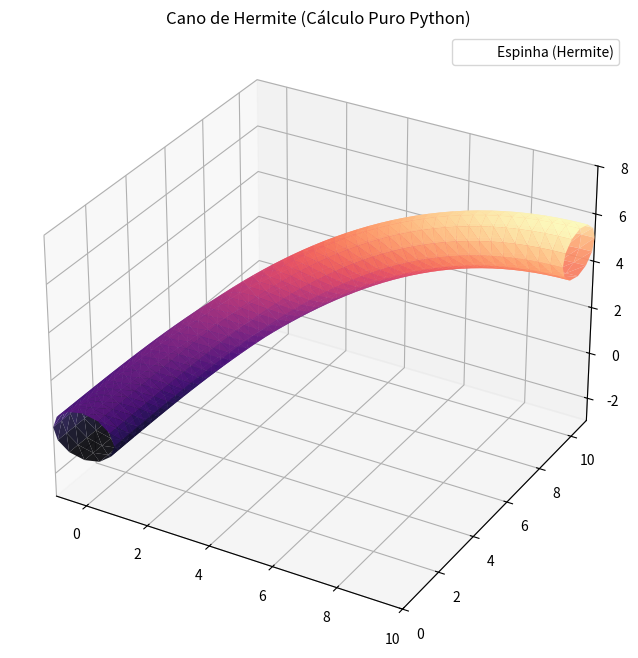

This chart was generated by the following Python code:
import math
import matplotlib.pyplot as plt # Apenas para visualização final

# ==========================================
# 1. Mini-Engine de Matemática (Sem Numpy)
# ==========================================

def vec_add(v1, v2):
    return [v1[0]+v2[0], v1[1]+v2[1], v1[2]+v2[2]]

def vec_sub(v1, v2):
    return [v1[0]-v2[0], v1[1]-v2[1], v1[2]-v2[2]]

def vec_mul(v, scalar):
    return [v[0]*scalar, v[1]*scalar, v[2]*scalar]

def vec_dot(v1, v2):
    return v1[0]*v2[0] + v1[1]*v2[1] + v1[2]*v2[2]

def vec_cross(a, b):
    return [
        a[1]*b[2] - a[2]*b[1],
        a[2]*b[0] - a[0]*b[2],
        a[0]*b[1] - a[1]*b[0]
    ]

def vec_len(v):
    return math.sqrt(v[0]**2 + v[1]**2 + v[2]**2)

def vec_norm(v):
    l = vec_len(v)
    if l == 0: return [0, 0, 0]
    return [v[0]/l, v[1]/l, v[2]/l]

def mat_mul_vec(matrix_4x4, vec_4):
    """Multiplica uma matriz 4x4 por um vetor de tamanho 4."""
    result = [0.0] * 4
    for i in range(4):
        soma = 0
        for j in range(4):
            soma += matrix_4x4[i][j] * vec_4[j]
        result[i] = soma
    return result

# ==========================================
# 2. Lógica da Curva de Hermite
# ==========================================

def hermite_point(t, P0, P1, T0, T1):
    """
    Calcula um ponto na curva usando a forma matricial:
    P(t) = T * M * G
    """
    # Vetor T = [t^3, t^2, t, 1]
    T_vec = [t**3, t**2, t, 1]

    # Matriz de base de Hermite (Transposta para alinhar com P0, P1, T0, T1)
    # Nota: A ordem aqui assume o vetor geometria G = [P0, P1, T0, T1]
    # Coeficientes padrão expandidos:
    # h1(P0) =  2t^3 - 3t^2 + 1
    # h2(P1) = -2t^3 + 3t^2
    # h3(T0) =   t^3 - 2t^2 + t
    # h4(T1) =   t^3 -  t^2
    
    # Vamos calcular manualmente a combinação linear para simplificar
    # sem criar uma estrutura de tensor complexa para xyz
    
    h1 =  2*(t**3) - 3*(t**2) + 1
    h2 = -2*(t**3) + 3*(t**2)
    h3 =    (t**3) - 2*(t**2) + t
    h4 =    (t**3) -    (t**2)
    
    # P(t) = h1*P0 + h2*P1 + h3*T0 + h4*T1
    term1 = vec_mul(P0, h1)
    term2 = vec_mul(P1, h2)
    term3 = vec_mul(T0, h3)
    term4 = vec_mul(T1, h4)
    
    res = vec_add(term1, term2)
    res = vec_add(res, term3)
    res = vec_add(res, term4)
    return res

def hermite_tangent(t, P0, P1, T0, T1):
    """
    Derivada da curva de Hermite para achar a direção (tangente).
    P'(t)
    """
    # Derivadas dos coeficientes:
    # d_h1 =  6t^2 - 6t
    # d_h2 = -6t^2 + 6t
    # d_h3 =  3t^2 - 4t + 1
    # d_h4 =  3t^2 - 2t
    
    dh1 =  6*(t**2) - 6*t
    dh2 = -6*(t**2) + 6*t
    dh3 =  3*(t**2) - 4*t + 1
    dh4 =  3*(t**2) - 2*t
    
    term1 = vec_mul(P0, dh1)
    term2 = vec_mul(P1, dh2)
    term3 = vec_mul(T0, dh3)
    term4 = vec_mul(T1, dh4)
    
    res = vec_add(term1, term2)
    res = vec_add(res, term3)
    res = vec_add(res, term4)
    return vec_norm(res) # Retorna normalizado

# ==========================================
# 3. Geração do Cano (Sweep)
# ==========================================

def generate_hermite_pipe(P0, P1, T0, T1, radius, steps=50, resolution=12):
    vertices = []
    faces = []
    rings = [] # Guarda índices dos vértices de cada anel

    # Vetor "Up" global arbitrário para iniciar o frame
    global_up = [0, 0, 1]

    for i in range(steps + 1):
        t = i / float(steps)
        
        # 1. Obter posição central e vetor direção (tangente)
        center = hermite_point(t, P0, P1, T0, T1)
        tangent = hermite_tangent(t, P0, P1, T0, T1)
        
        # 2. Criar Base Ortonormal (Frame Local)
        # Vetor Right = Cross(Tangent, Up)
        right = vec_cross(tangent, global_up)
        
        # Se tangente for paralela ao Up, muda o Up temporariamente
        if vec_len(right) < 0.001:
            right = vec_cross(tangent, [1, 0, 0])
            
        right = vec_norm(right)
        
        # Vetor Up Local (Real) = Cross(Right, Tangent)
        up_local = vec_cross(right, tangent)
        up_local = vec_norm(up_local)
        
        # 3. Gerar vértices do círculo (Anel)
        current_ring_indices = []
        for j in range(resolution):
            angle = 2 * math.pi * j / resolution
            cos_a = math.cos(angle)
            sin_a = math.sin(angle)
            
            # Ponto = Centro + (Right * cos * r) + (Up * sin * r)
            r_vec = vec_mul(right, cos_a * radius)
            u_vec = vec_mul(up_local, sin_a * radius)
            
            offset = vec_add(r_vec, u_vec)
            vertex = vec_add(center, offset)
            
            vertices.append(vertex)
            current_ring_indices.append(len(vertices) - 1)
        
        rings.append(current_ring_indices)

    # 4. Criar Faces (Triângulos) conectando os anéis
    for i in range(len(rings) - 1):
        ring_current = rings[i]
        ring_next = rings[i+1]
        
        for j in range(resolution):
            # Índices
            idx0 = ring_current[j]
            idx1 = ring_current[(j + 1) % resolution]
            idx2 = ring_next[j]
            idx3 = ring_next[(j + 1) % resolution]
            
            # Dois triângulos para formar o quad
            faces.append([idx0, idx1, idx2])
            faces.append([idx1, idx3, idx2])
            
    return vertices, faces

# ==========================================
# 4. Execução e Visualização
# ==========================================

# Definição da Curva de Hermite
p_start = [0, 0, 0]
p_end   = [10, 10, 5]
t_start = [0, 20, 0]   # Tangente inicial forte em Y
t_end   = [20, 0, 0]   # Tangente final forte em X
raio = 1.0

# Gera a malha (Só usa listas e math)
verts, tris = generate_hermite_pipe(p_start, p_end, t_start, t_end, raio)

print(f"Gerado: {len(verts)} vértices e {len(tris)} faces.")

# --- Plotagem (Requer Matplotlib apenas para exibir, o cálculo já foi feito) ---
# Precisamos converter as listas de volta para o formato que o plot_trisurf aceita
# Se você não tiver matplotlib, pode pular esta parte e salvar num arquivo .obj

try:
    fig = plt.figure(figsize=(10, 8))
    ax = fig.add_subplot(111, projection='3d')

    # Separar X, Y, Z em listas simples
    vx = [v[0] for v in verts]
    vy = [v[1] for v in verts]
    vz = [v[2] for v in verts]

    ax.plot_trisurf(vx, vy, vz, triangles=tris, cmap='magma', edgecolor='none', alpha=0.9)

    # Plotar o "esqueleto" da curva para comparação
    curve_line_x = []
    curve_line_y = []
    curve_line_z = []
    for i in range(51):
        t = i/50
        p = hermite_point(t, p_start, p_end, t_start, t_end)
        curve_line_x.append(p[0])
        curve_line_y.append(p[1])
        curve_line_z.append(p[2])
    
    ax.plot(curve_line_x, curve_line_y, curve_line_z, 'w--', linewidth=2, label="Espinha (Hermite)")

    ax.set_title("Cano de Hermite (Cálculo Puro Python)")
    ax.legend()
    # Ajustar proporção visual
    max_range = max(max(vx)-min(vx), max(vy)-min(vy), max(vz)-min(vz)) / 2.0
    mid_x = (max(vx)+min(vx)) * 0.5
    mid_y = (max(vy)+min(vy)) * 0.5
    mid_z = (max(vz)+min(vz)) * 0.5
    ax.set_xlim(mid_x - max_range, mid_x + max_range)
    ax.set_ylim(mid_y - max_range, mid_y + max_range)
    ax.set_zlim(mid_z - max_range, mid_z + max_range)
    
    plt.show()

except NameError:
    print("Matplotlib não encontrado, mas os vértices foram calculados com sucesso.")